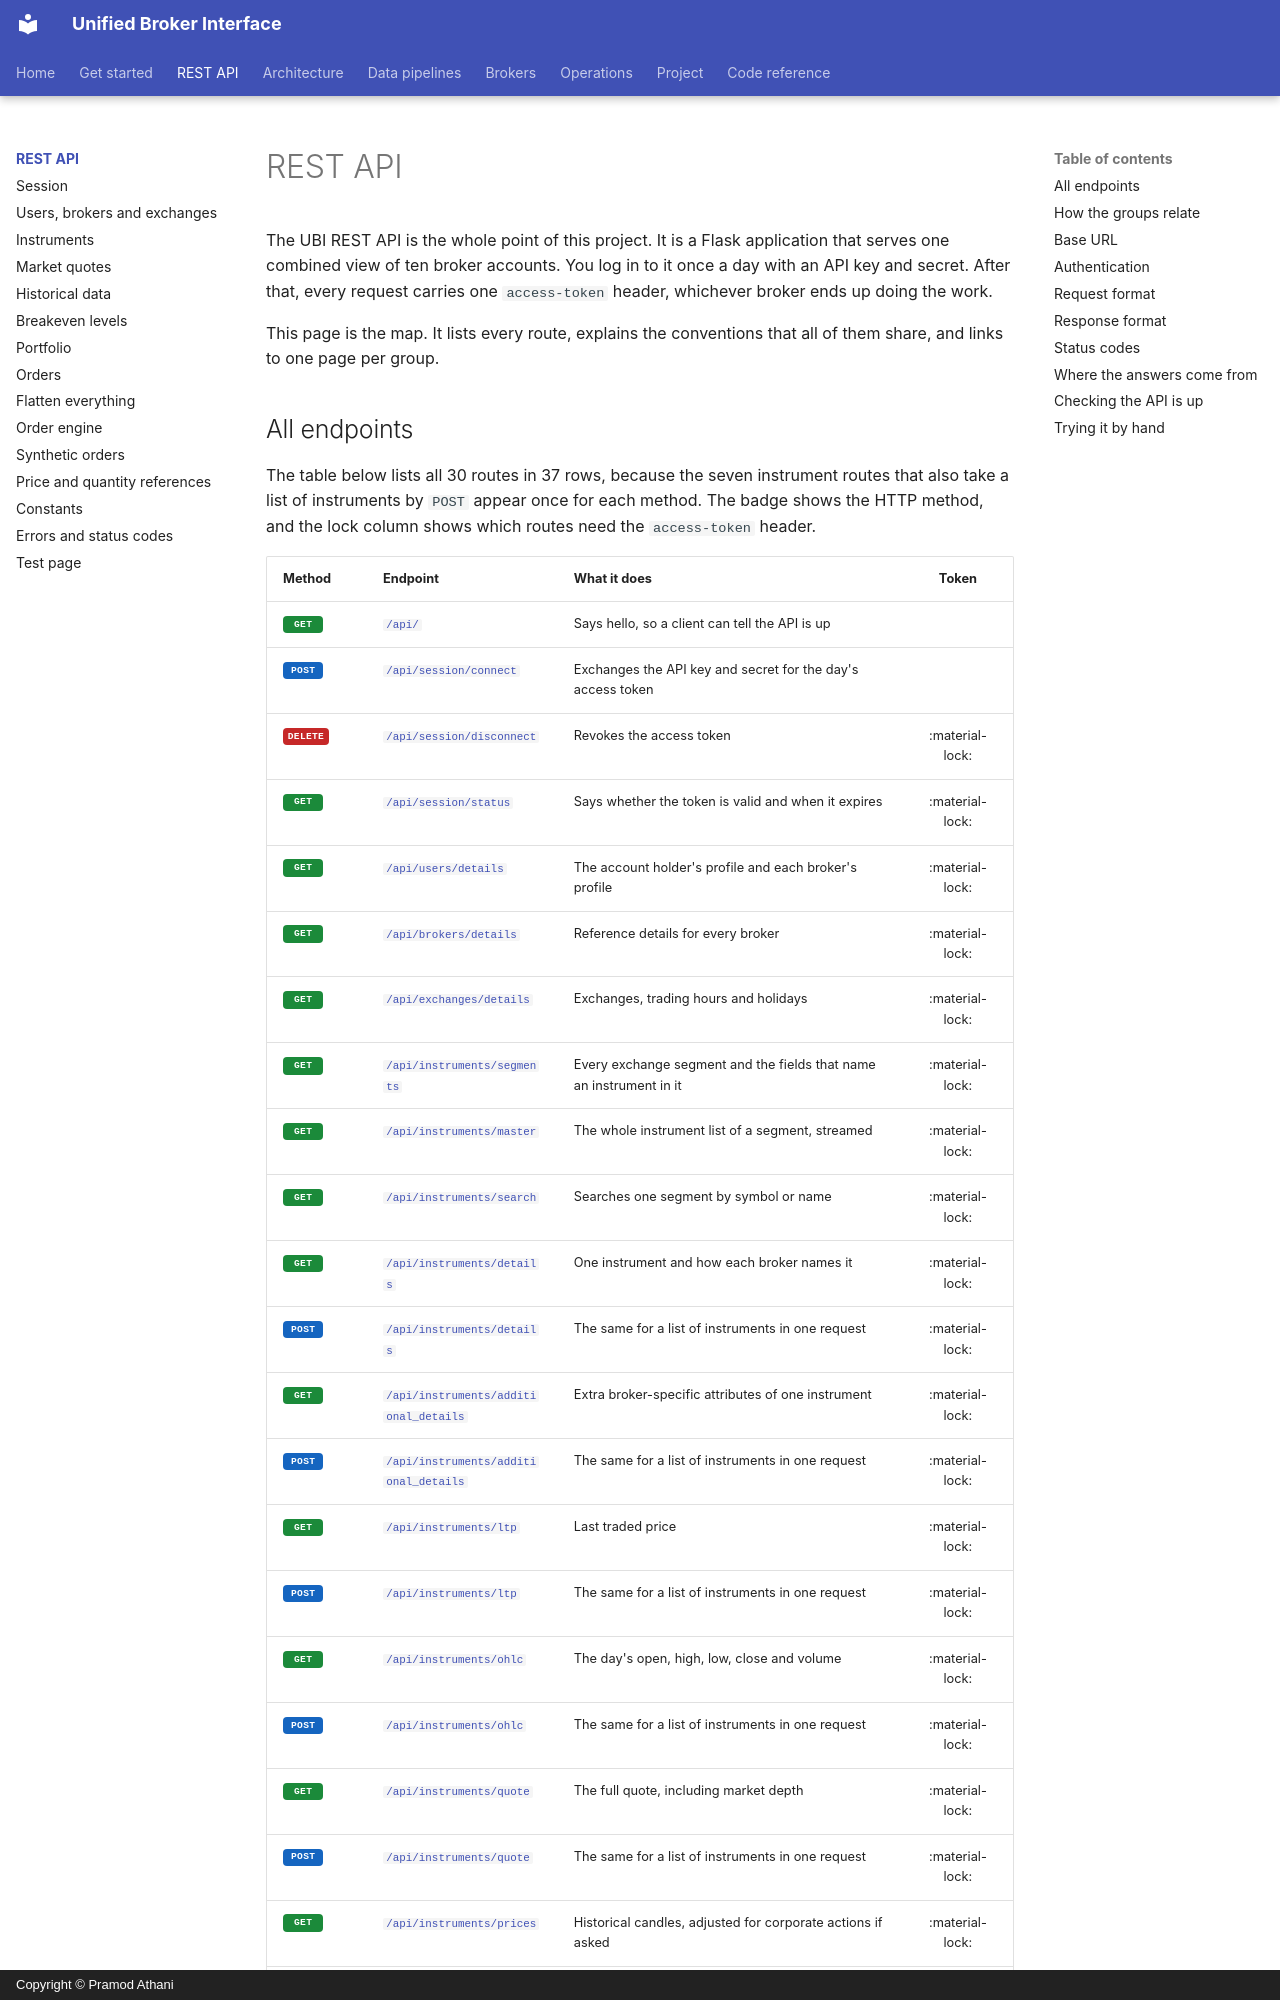

repository: pramodathani/unified_broker_interface · page: rest-api/index.html · generator: mkdocs · copyright: Copyright © Pramod Athani

# REST API

The UBI REST API is the whole point of this project. It is a Flask application that serves one combined view of ten broker accounts. You log in to it once a day with an API key and secret. After that, every request carries one `access-token` header, whichever broker ends up doing the work.

This page is the map. It lists every route, explains the conventions that all of them share, and links to one page per group.
